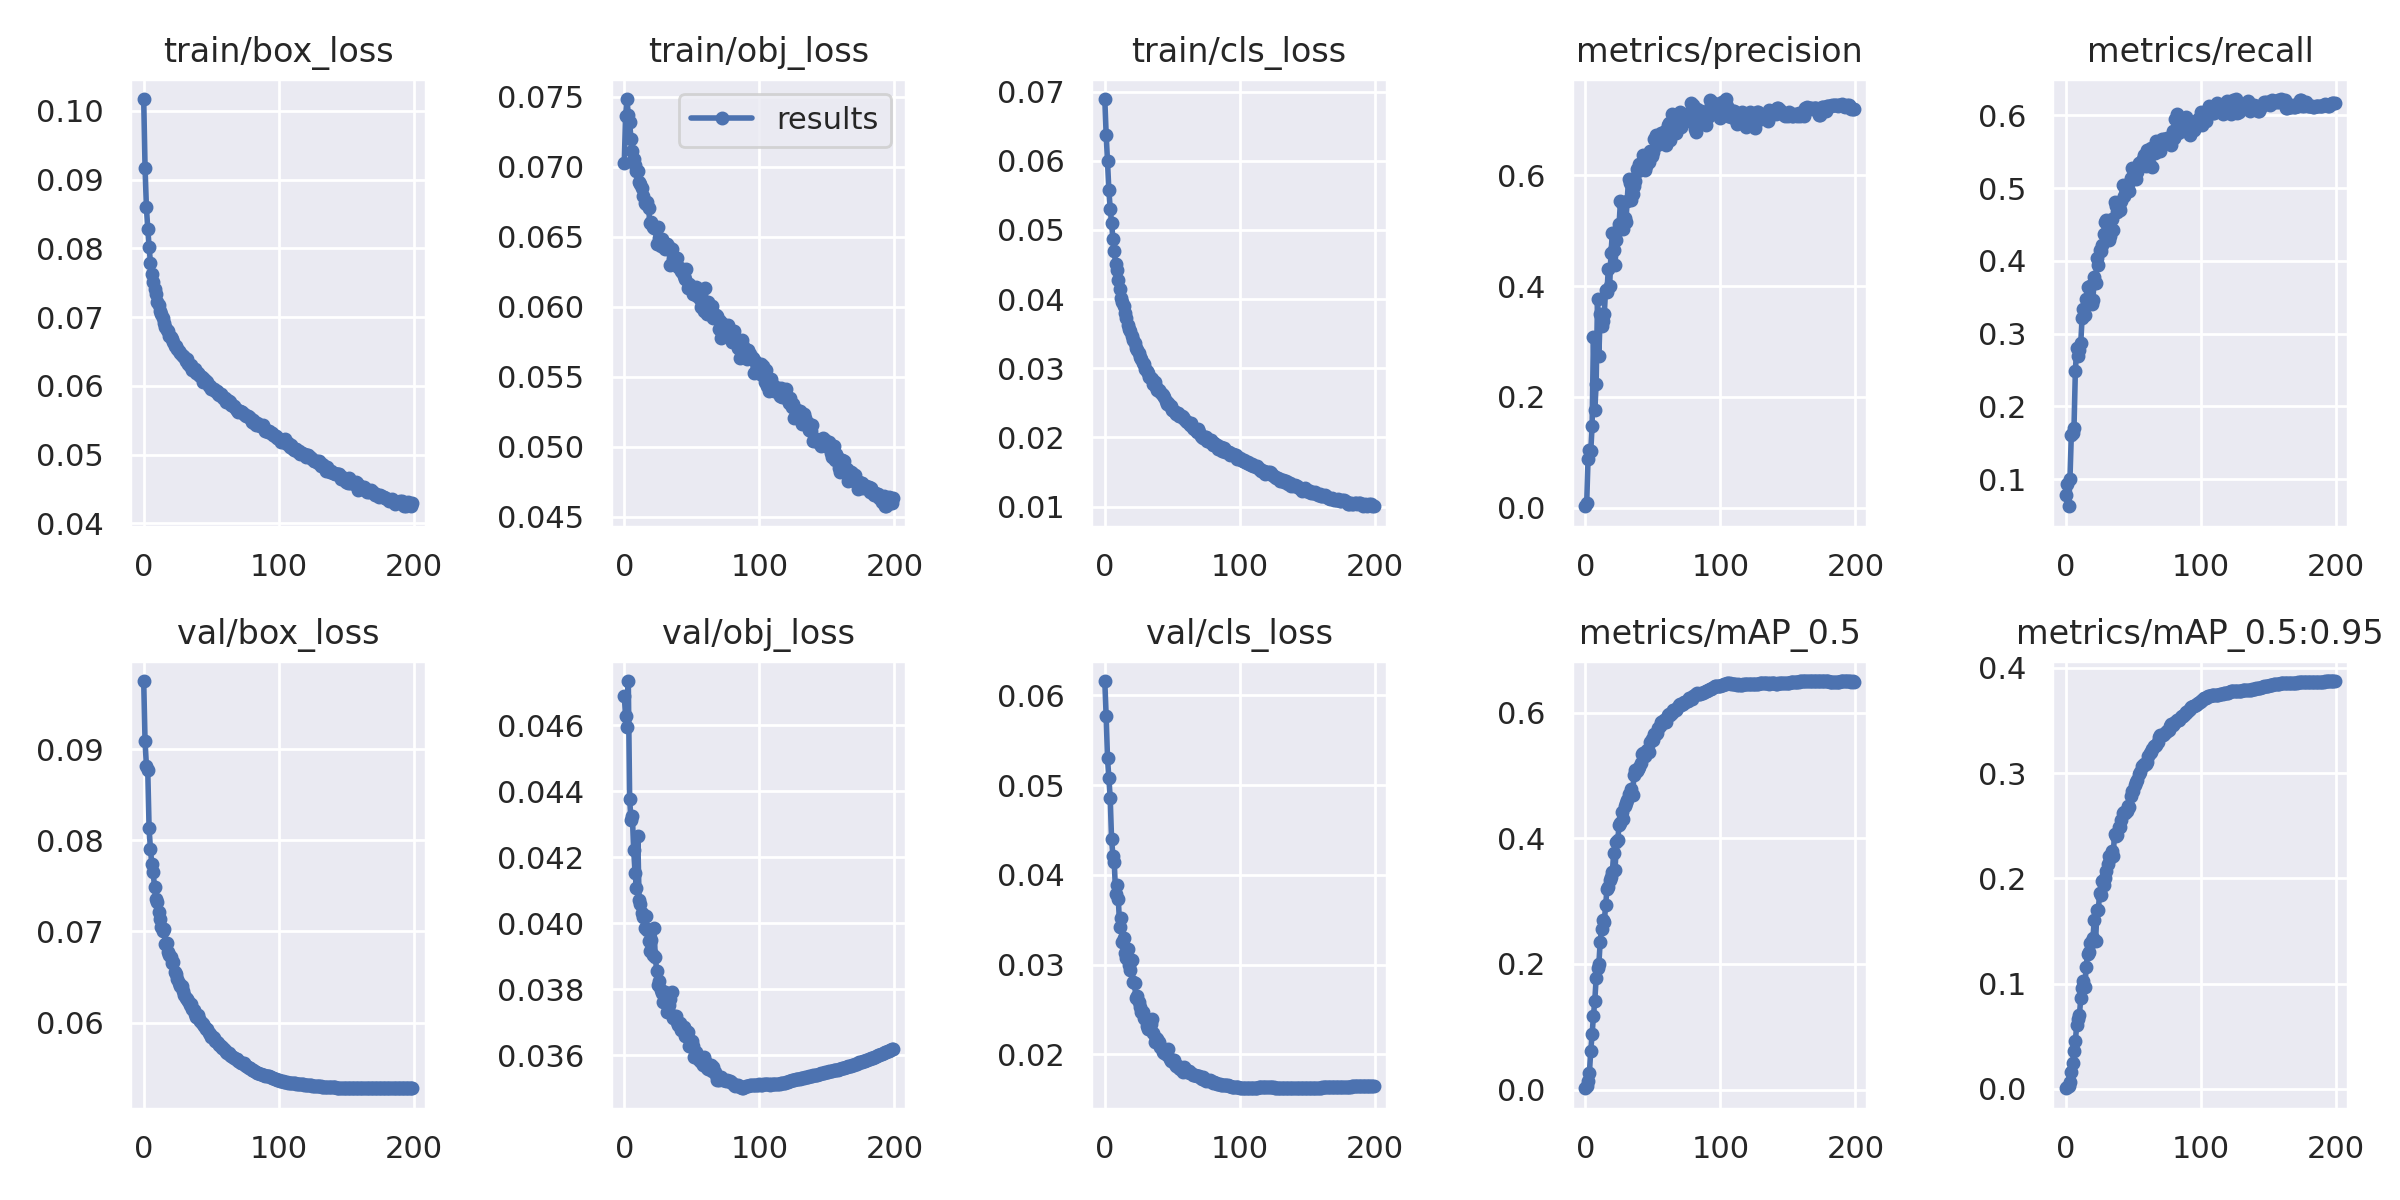

The file beside this chart, header and first rows:
epoch, train/box_loss, train/obj_loss, train/cls_loss, metrics/precision, metrics/recall, metrics/mAP_0.5, metrics/mAP_0.5:0.95, val/box_loss, val/obj_loss, val/cls_loss, x/lr0, x/lr1, x/lr2
0, 0.1017, 0.07025, 0.06893, 0.002836, 0.07819, 0.002191, 0.0004752, 0.09747, 0.0469, 0.0616, 0.00256, 0.00256, 0.07696
1, 0.09175, 0.07362, 0.06379, 0.00918, 0.09299, 0.005739, 0.001191, 0.09084, 0.04628, 0.0577, 0.00513, 0.00513, 0.05383
2, 0.08597, 0.07482, 0.05994, 0.0881, 0.06259, 0.01353, 0.002834, 0.08819, 0.04595, 0.05302, 0.007698, 0.007698, 0.0307
3, 0.08288, 0.07367, 0.05576, 0.1043, 0.09943, 0.02685, 0.006305, 0.08772, 0.04734, 0.05085, 0.009995, 0.009995, 0.009995
4, 0.08024, 0.07315, 0.05309, 0.1017, 0.1602, 0.06156, 0.01609, 0.08129, 0.04377, 0.04859, 0.009995, 0.009995, 0.009995
5, 0.07789, 0.07194, 0.05103, 0.1476, 0.1631, 0.08815, 0.02428, 0.07901, 0.04312, 0.04401, 0.009991, 0.009991, 0.009991
6, 0.07627, 0.0711, 0.04875, 0.3088, 0.1707, 0.1176, 0.03559, 0.07741, 0.04324, 0.04215, 0.009986, 0.009986, 0.009986
7, 0.07516, 0.07054, 0.04693, 0.1763, 0.2483, 0.1418, 0.04515, 0.07648, 0.04222, 0.04144, 0.00998, 0.00998, 0.00998
8, 0.07412, 0.07011, 0.0451, 0.2233, 0.2808, 0.1775, 0.06073, 0.0749, 0.04153, 0.03787, 0.009973, 0.009973, 0.009973
9, 0.07334, 0.06965, 0.04424, 0.3763, 0.2696, 0.194, 0.06666, 0.07357, 0.04108, 0.03889, 0.009964, 0.009964, 0.009964
10, 0.07224, 0.06972, 0.04275, 0.2735, 0.2775, 0.1998, 0.06987, 0.07326, 0.04266, 0.03737, 0.009955, 0.009955, 0.009955
11, 0.07176, 0.06892, 0.04146, 0.35, 0.2868, 0.2354, 0.0859, 0.07211, 0.0407, 0.03425, 0.009945, 0.009945, 0.009945
12, 0.07093, 0.06874, 0.04016, 0.3272, 0.3221, 0.2559, 0.09544, 0.07132, 0.04059, 0.03521, 0.009933, 0.009933, 0.009933
13, 0.07046, 0.06846, 0.03957, 0.3374, 0.3339, 0.2701, 0.1021, 0.07052, 0.04031, 0.03249, 0.00992, 0.00992, 0.00992
14, 0.06985, 0.06792, 0.03901, 0.3496, 0.3252, 0.2669, 0.09635, 0.07008, 0.04018, 0.03294, 0.009907, 0.009907, 0.009907
15, 0.06915, 0.06741, 0.03794, 0.3935, 0.3472, 0.2933, 0.1154, 0.07029, 0.03987, 0.03135, 0.009892, 0.009892, 0.009892
16, 0.06858, 0.06736, 0.03728, 0.3888, 0.3637, 0.3188, 0.128, 0.06866, 0.04024, 0.03074, 0.009876, 0.009876, 0.009876
17, 0.06816, 0.06744, 0.0363, 0.4314, 0.3427, 0.3226, 0.1301, 0.06876, 0.0398, 0.03175, 0.009859, 0.009859, 0.009859
18, 0.06796, 0.06703, 0.03575, 0.3998, 0.3653, 0.3329, 0.1387, 0.06774, 0.03947, 0.03002, 0.009841, 0.009841, 0.009841
19, 0.06731, 0.06595, 0.03535, 0.4603, 0.3402, 0.3385, 0.1403, 0.0674, 0.03917, 0.02936, 0.009821, 0.009821, 0.009821
20, 0.06713, 0.06606, 0.03462, 0.4954, 0.3457, 0.3465, 0.1431, 0.06716, 0.0395, 0.0305, 0.009801, 0.009801, 0.009801
21, 0.06687, 0.06569, 0.03414, 0.4648, 0.378, 0.377, 0.1603, 0.06655, 0.03905, 0.02804, 0.00978, 0.00978, 0.00978
22, 0.06641, 0.06561, 0.03369, 0.4388, 0.3702, 0.3498, 0.1405, 0.06669, 0.03985, 0.02795, 0.009757, 0.009757, 0.009757
23, 0.06585, 0.0657, 0.03295, 0.4826, 0.404, 0.3947, 0.1697, 0.06556, 0.03899, 0.02633, 0.009734, 0.009734, 0.009734
24, 0.06582, 0.06446, 0.03265, 0.5008, 0.3938, 0.3971, 0.17, 0.06527, 0.03856, 0.02647, 0.009709, 0.009709, 0.009709
25, 0.06533, 0.06571, 0.03214, 0.5118, 0.4147, 0.4212, 0.186, 0.06472, 0.03815, 0.02588, 0.009684, 0.009684, 0.009684
26, 0.06511, 0.06487, 0.03166, 0.5533, 0.4135, 0.4247, 0.1844, 0.06438, 0.03826, 0.02533, 0.009657, 0.009657, 0.009657
27, 0.06477, 0.06433, 0.03139, 0.5508, 0.4224, 0.4412, 0.1973, 0.06404, 0.03798, 0.02471, 0.00963, 0.00963, 0.00963
28, 0.06456, 0.06483, 0.03077, 0.5028, 0.4372, 0.4308, 0.1935, 0.06399, 0.03788, 0.02475, 0.009601, 0.009601, 0.009601
29, 0.06438, 0.06457, 0.03055, 0.5231, 0.4542, 0.4514, 0.2005, 0.06344, 0.03761, 0.02406, 0.009572, 0.009572, 0.009572
30, 0.06417, 0.06414, 0.02987, 0.5161, 0.4564, 0.4568, 0.2072, 0.06306, 0.03791, 0.02399, 0.009541, 0.009541, 0.009541
31, 0.06366, 0.06431, 0.02966, 0.5543, 0.4426, 0.4615, 0.2138, 0.06267, 0.03771, 0.02312, 0.00951, 0.00951, 0.00951
32, 0.06386, 0.06445, 0.02931, 0.5937, 0.4289, 0.4698, 0.2217, 0.06253, 0.03732, 0.02281, 0.009477, 0.009477, 0.009477
33, 0.06322, 0.06423, 0.02872, 0.5866, 0.4343, 0.4691, 0.219, 0.06234, 0.03752, 0.02363, 0.009443, 0.009443, 0.009443
34, 0.06286, 0.06297, 0.0286, 0.5549, 0.4581, 0.4781, 0.2263, 0.06196, 0.03771, 0.02335, 0.009409, 0.009409, 0.009409
35, 0.06297, 0.06413, 0.02839, 0.5666, 0.4419, 0.4691, 0.2213, 0.06207, 0.03794, 0.02392, 0.009373, 0.009373, 0.009373
36, 0.06234, 0.06338, 0.02768, 0.5802, 0.4812, 0.5006, 0.2424, 0.06146, 0.03714, 0.02235, 0.009337, 0.009337, 0.009337
37, 0.06234, 0.06325, 0.02802, 0.5901, 0.4762, 0.5093, 0.2401, 0.06136, 0.0372, 0.02139, 0.0093, 0.0093, 0.0093
38, 0.06248, 0.06302, 0.02726, 0.6116, 0.4671, 0.5065, 0.2415, 0.06099, 0.03719, 0.02182, 0.009261, 0.009261, 0.009261
39, 0.06193, 0.06348, 0.0269, 0.6072, 0.4739, 0.5102, 0.2489, 0.06062, 0.03702, 0.02172, 0.009222, 0.009222, 0.009222
40, 0.06187, 0.06284, 0.0268, 0.6197, 0.4695, 0.5138, 0.2489, 0.06086, 0.03693, 0.02134, 0.009182, 0.009182, 0.009182
41, 0.0616, 0.06273, 0.02652, 0.6199, 0.4817, 0.5195, 0.2559, 0.06037, 0.03698, 0.02082, 0.009141, 0.009141, 0.009141
42, 0.06144, 0.06251, 0.02627, 0.6123, 0.5044, 0.534, 0.262, 0.06018, 0.03678, 0.02074, 0.009099, 0.009099, 0.009099
43, 0.06129, 0.0625, 0.02617, 0.6373, 0.4894, 0.5354, 0.2635, 0.0599, 0.03685, 0.02025, 0.009056, 0.009056, 0.009056
44, 0.0606, 0.06221, 0.02578, 0.6102, 0.5007, 0.5316, 0.2623, 0.05983, 0.03686, 0.0201, 0.009012, 0.009012, 0.009012
45, 0.061, 0.06194, 0.02523, 0.6168, 0.4965, 0.5357, 0.2643, 0.05967, 0.03658, 0.02021, 0.008967, 0.008967, 0.008967
46, 0.06066, 0.06272, 0.0249, 0.6315, 0.5055, 0.5413, 0.2687, 0.05931, 0.03673, 0.01992, 0.008922, 0.008922, 0.008922
47, 0.0605, 0.06133, 0.02498, 0.624, 0.4958, 0.537, 0.2678, 0.05932, 0.0367, 0.02056, 0.008875, 0.008875, 0.008875
48, 0.05993, 0.06164, 0.02459, 0.644, 0.5144, 0.5541, 0.2778, 0.05885, 0.0363, 0.01946, 0.008828, 0.008828, 0.008828
49, 0.05995, 0.06138, 0.0245, 0.6353, 0.5274, 0.5581, 0.283, 0.05873, 0.03629, 0.0193, 0.00878, 0.00878, 0.00878
50, 0.05956, 0.06115, 0.02398, 0.6413, 0.5148, 0.5565, 0.2828, 0.05846, 0.03645, 0.01936, 0.008732, 0.008732, 0.008732
51, 0.05953, 0.06093, 0.02378, 0.665, 0.519, 0.5655, 0.2888, 0.05845, 0.03627, 0.01932, 0.008682, 0.008682, 0.008682
52, 0.05953, 0.06095, 0.02367, 0.673, 0.512, 0.5665, 0.2912, 0.05829, 0.03595, 0.01894, 0.008632, 0.008632, 0.008632
53, 0.05927, 0.0614, 0.02338, 0.6547, 0.522, 0.5684, 0.293, 0.05803, 0.0361, 0.01876, 0.00858, 0.00858, 0.00858
54, 0.05921, 0.06075, 0.02352, 0.6592, 0.5341, 0.5759, 0.299, 0.05786, 0.03601, 0.0187, 0.008529, 0.008529, 0.008529
55, 0.05884, 0.06128, 0.02315, 0.6583, 0.5348, 0.5786, 0.3007, 0.05775, 0.03585, 0.01849, 0.008476, 0.008476, 0.008476
56, 0.05861, 0.06055, 0.02312, 0.6772, 0.5376, 0.5859, 0.3068, 0.05757, 0.03587, 0.01841, 0.008422, 0.008422, 0.008422
57, 0.05876, 0.06001, 0.02314, 0.6629, 0.5406, 0.5847, 0.3071, 0.05741, 0.0358, 0.01848, 0.008368, 0.008368, 0.008368
58, 0.05856, 0.06033, 0.02302, 0.6617, 0.5461, 0.5883, 0.3083, 0.05721, 0.0357, 0.01802, 0.008314, 0.008314, 0.008314
59, 0.05819, 0.05971, 0.02261, 0.6795, 0.5305, 0.5844, 0.3084, 0.05716, 0.03594, 0.01855, 0.008258, 0.008258, 0.008258
... 140 more rows
